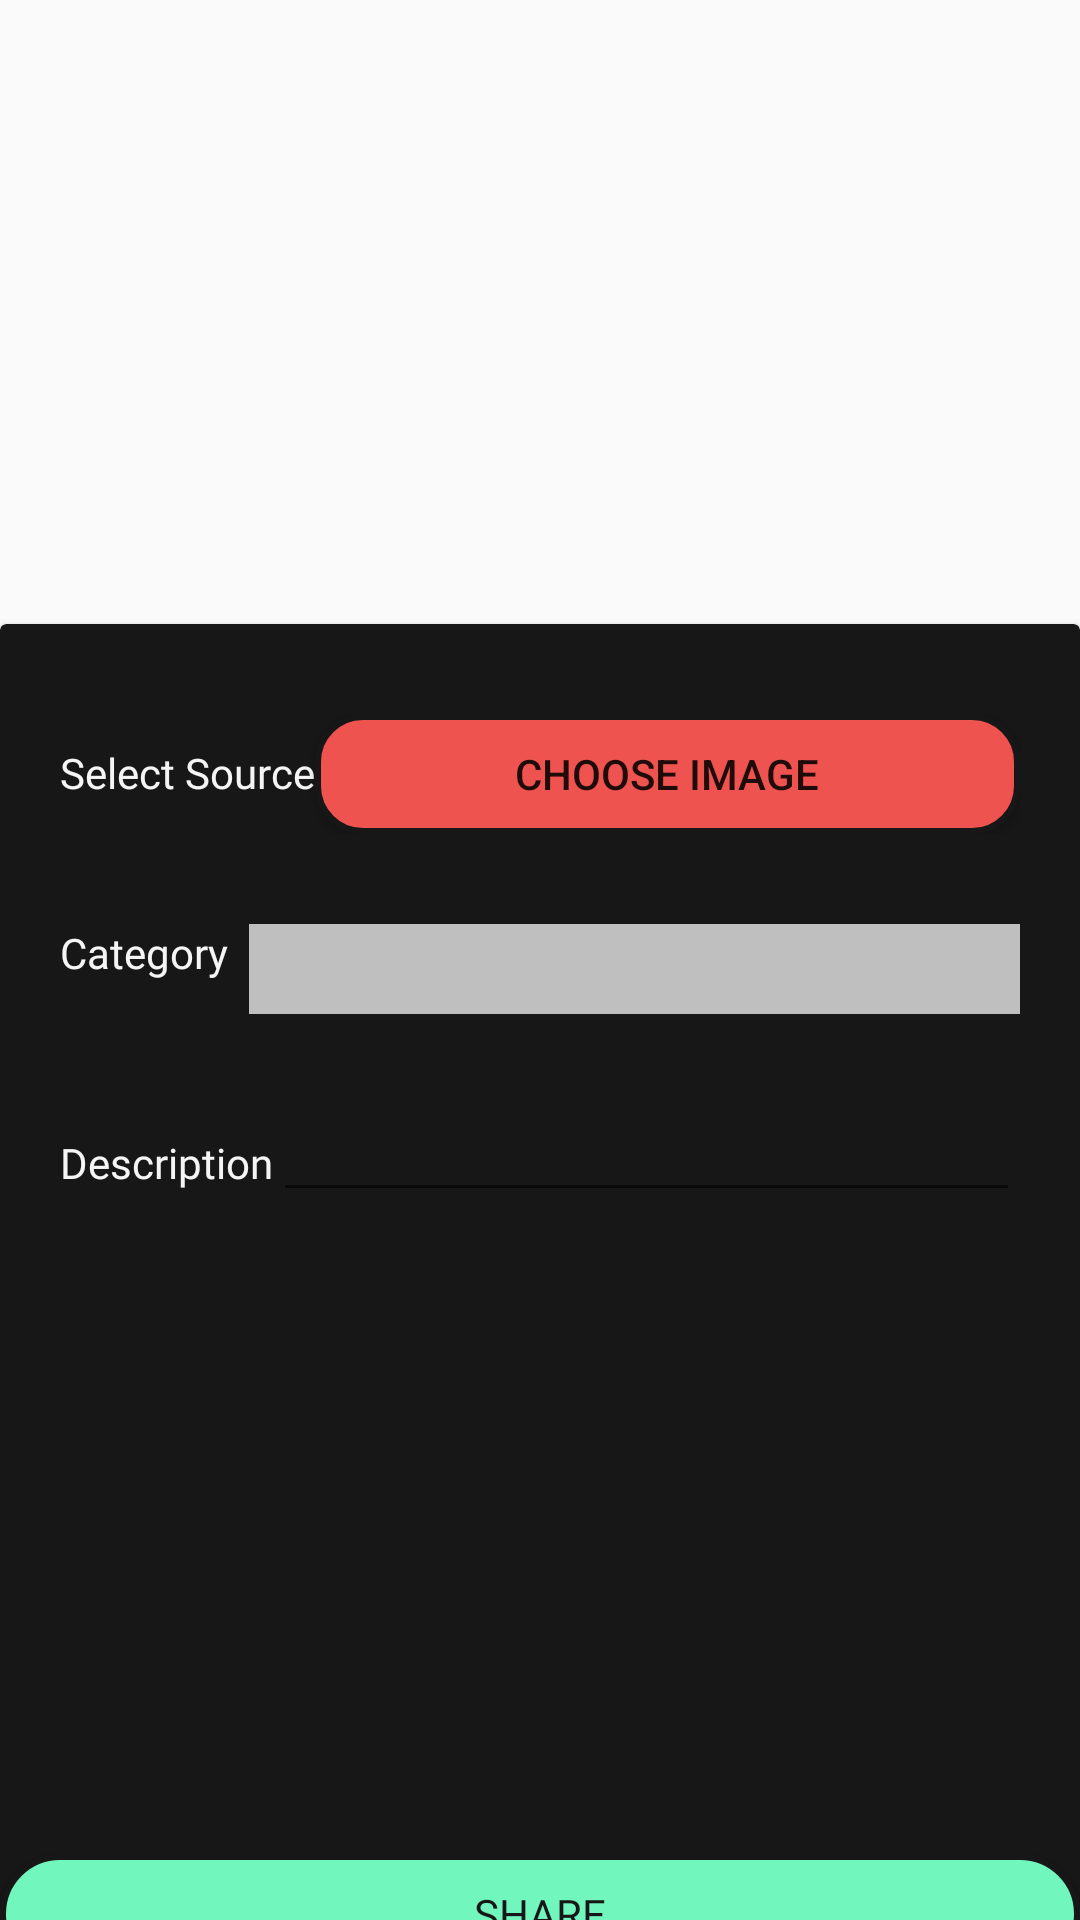

Here is an Android app screen rendered from its layout file. Give the layout XML and the strings, colors and styles it references.
<!-- AndroidManifest.xml: application theme AppTheme -->
<!-- res/layout/activity_upload_task.xml -->
<?xml version="1.0" encoding="utf-8"?>
<androidx.constraintlayout.widget.ConstraintLayout xmlns:android="http://schemas.android.com/apk/res/android"
    xmlns:app="http://schemas.android.com/apk/res-auto"
    xmlns:tools="http://schemas.android.com/tools"
    android:id="@+id/linearLayout2"
    android:layout_width="match_parent"
    android:layout_height="match_parent"
    android:orientation="vertical"
    tools:context=".UploadTask">

    <ImageView
        android:id="@+id/img_upload"
        android:layout_width="411dp"
        android:layout_height="256dp"
        app:layout_constraintEnd_toEndOf="parent"
        app:layout_constraintStart_toStartOf="parent"
        app:layout_constraintTop_toTopOf="parent" />

    <ProgressBar
        android:id="@+id/status"
        style="?android:attr/progressBarStyle"
        android:layout_width="wrap_content"
        android:layout_height="wrap_content"
        android:indeterminate="true"
        android:indeterminateTint="@color/green"
        android:visibility="invisible"
        app:layout_constraintBottom_toBottomOf="@+id/imagedescription"
        app:layout_constraintEnd_toEndOf="parent"
        app:layout_constraintHorizontal_bias="0.498"
        app:layout_constraintStart_toStartOf="parent"
        app:layout_constraintTop_toTopOf="@+id/img_upload"
        app:layout_constraintVertical_bias="0.201" />

    <androidx.cardview.widget.CardView
        android:id="@+id/imagedescription"
        android:layout_width="match_parent"
        android:layout_height="480dp"
        app:cardBackgroundColor="@color/dark"
        app:layout_constraintBottom_toBottomOf="parent"
        app:layout_constraintEnd_toEndOf="parent"
        app:layout_constraintStart_toStartOf="parent"
        app:layout_constraintTop_toBottomOf="@+id/img_upload">

        <LinearLayout
            android:layout_width="match_parent"
            android:layout_height="match_parent"
            android:orientation="vertical">

            <LinearLayout
                android:layout_width="match_parent"
                android:layout_height="40dp"
                android:layout_marginLeft="20dp"
                android:layout_marginTop="30dp"
                android:layout_marginRight="20dp"
                android:baselineAligned="true">

                <TextView
                    android:id="@+id/cat3"
                    android:layout_width="wrap_content"
                    android:layout_height="30dp"
                    android:layout_gravity="bottom"
                    android:fontFamily="@font/assistant_bold"
                    android:text="Select Source"
                    android:textColor="#F6F5F5" />

                <Button
                    android:id="@+id/filepicker"
                    android:layout_width="wrap_content"
                    android:layout_height="wrap_content"
                    android:layout_weight="1"
                    android:background="@drawable/button"
                    android:text="Choose Image" />

            </LinearLayout>

            <LinearLayout
                android:layout_width="match_parent"
                android:layout_height="30dp"
                android:layout_marginLeft="20dp"
                android:layout_marginTop="30dp"
                android:layout_marginRight="20dp">

                <TextView
                    android:id="@+id/cat"
                    android:layout_width="wrap_content"
                    android:layout_height="30dp"
                    android:fontFamily="@font/assistant_bold"
                    android:text="Category  "
                    android:textColor="#F6F5F5" />

                <Spinner
                    android:id="@+id/upload_category"
                    android:layout_width="match_parent"
                    android:layout_height="30dp"
                    android:layout_weight="1"
                    android:background="#ffffff"

                    android:backgroundTint="@color/background"
                    android:textAlignment="center" />

            </LinearLayout>

            <LinearLayout
                android:layout_width="match_parent"
                android:layout_height="40dp"
                android:layout_marginLeft="20dp"
                android:layout_marginTop="30dp"
                android:layout_marginRight="20dp"
                android:baselineAligned="true">

                <TextView
                    android:id="@+id/cat2"
                    android:layout_width="wrap_content"
                    android:layout_height="30dp"
                    android:layout_gravity="bottom"
                    android:fontFamily="@font/assistant_bold"
                    android:text="Description"
                    android:textColor="#F6F5F5" />

                <EditText
                    android:id="@+id/imgdescription"

                    android:layout_width="wrap_content"
                    android:layout_height="wrap_content"
                    android:layout_weight="1"
                    android:ems="10"
                    android:fontFamily="@font/assistant_bold"
                    android:inputType="textPersonName"
                    android:textColor="#FFFFFF"
                    android:textSize="14sp" />

            </LinearLayout>

            <Button
                android:id="@+id/upload_btn"
                android:layout_width="match_parent"
                android:layout_height="40dp"
                android:layout_marginTop="210dp"
                android:layout_marginBottom="40dp"
                android:background="@drawable/button3"
                android:fontFamily="@font/assistant_bold"
                android:text="share"
                android:textColor="@color/dark" />

        </LinearLayout>
    </androidx.cardview.widget.CardView>

</androidx.constraintlayout.widget.ConstraintLayout>
<!-- resources referenced by this layout -->
<resources>
  <color name="background">#BFBFBF</color>
  <color name="dark">#171717</color>
  <color name="green">#71F7BD</color>
  <!-- drawable button (drawable) -->
  <?xml version="1.0" encoding="utf-8"?>
  <shape xmlns:android="http://schemas.android.com/apk/res/android">
      <stroke android:color="@color/dark"
          android:width="2dp" />
      <corners android:radius="15dp"/>
      <solid android:color="#EF5350" />
  </shape>
  <!-- drawable button3 (drawable) -->
  <?xml version="1.0" encoding="utf-8"?>
  <shape xmlns:android="http://schemas.android.com/apk/res/android">
      <stroke android:width="2dp" android:color="@color/dark"/>
      <solid android:color="@color/green"/>
      <corners android:radius="30dp"/>
  </shape>
  <style name="AppTheme" parent="Theme.AppCompat.Light.DarkActionBar">
          
          <item name="colorPrimary">@color/dark</item>
          <item name="colorPrimaryDark">@color/colorPrimaryDark</item>
          <item name="colorAccent">@color/colorAccent</item>
          <item name="titleTextColor">#ffffff</item>
          <item name="android:statusBarColor">@color/dark</item>
          <item name="android:windowLightStatusBar">true</item>
      </style>
  <color name="colorPrimaryDark">#3F3F40</color>
  <color name="colorAccent">#03DAC5</color>
</resources>
